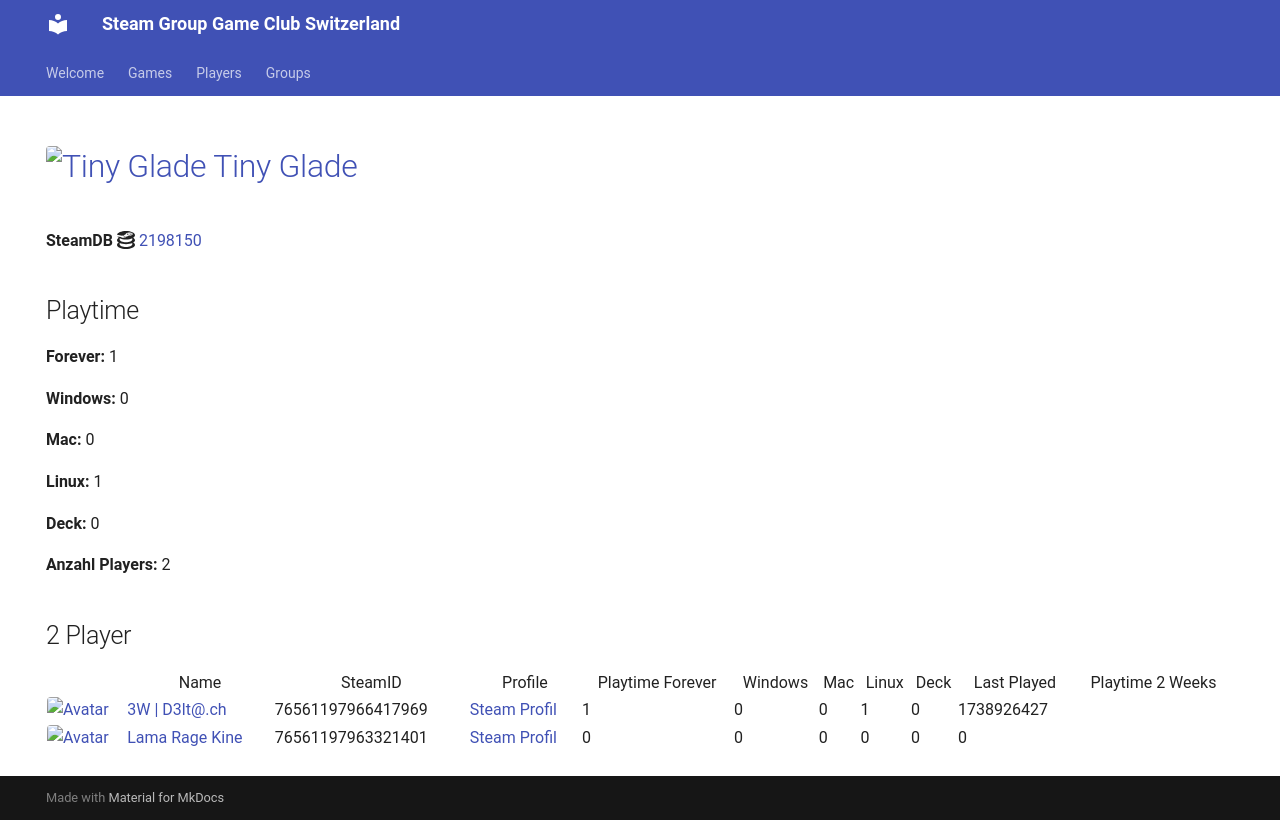

repository: Game-Club-Switzerland/steam.gameclub.ch · page: game/2198150/index.html · generator: mkdocs

---
hide:
  - navigation
  - toc
---
# <a href="https://store.steampowered.com/app/2198150"><img src="https://media.steampowered.com/steamcommunity/public/images/apps/2198150/cabab057d40458476ae363e7c6b8281d561cde7f.jpg" alt="Tiny Glade" style="width:32px;height:32px;border-radius:4px;" /> Tiny Glade</a>

**SteamDB :simple-steamdb:** <a href="https://steamdb.info/app/2198150">2198150</a>

## Playtime

**Forever:** 1

**Windows:** 0

**Mac:** 0

**Linux:** 1

**Deck:** 0

**Anzahl Players:** 3
## 3 Player

<table id="charts-table" class="display" style="width:100%">
            <thead>
                <tr>
                    <th></th>
                    <th>Name</th>
                    <th>SteamID</th>
                    <th>Profile</th>
                    <th>Playtime Forever</th>
                    <th>Windows</th>
                    <th>Mac</th>
                    <th>Linux</th>
                    <th>Deck</th>
                    <th>Last Played</th>
                    <th>Playtime 2 Weeks</th>
                </tr>
            </thead>
            <tbody>
        <tr>
<td><a href="/player/76561197966417969" target="_blank" title="3W | D3lt@.ch"><img src="https://avatars.steamstatic.com/363ea361fc7ff2a14a2a780a5e15e66cee03e434_full.jpg" alt="Avatar" style="width:48px;height:48px;border-radius:4px;"></a></td><td><a href="/player/76561197966417969" target="_blank" title="3W | D3lt@.ch">3W | D3lt@.ch</a></td><td>76561197966417969</td><td><a href="https://steamcommunity.com/id/3wd3lta/" target="_blank">Steam Profil</a></td><td>1</td><td>0</td><td>0</td><td>1</td><td>0</td><td>1738926427</td><td></td></tr>
<tr>
<td><a href="/player/76561197963321401" target="_blank" title="Lama Rage Kine"><img src="https://avatars.steamstatic.com/baf3f1e4fe88fff5f7b21b537acda40c52ec0d56_full.jpg" alt="Avatar" style="width:48px;height:48px;border-radius:4px;"></a></td><td><a href="/player/76561197963321401" target="_blank" title="Lama Rage Kine">Lama Rage Kine</a></td><td>76561197963321401</td><td><a href="https://steamcommunity.com/id/dakine85/" target="_blank">Steam Profil</a></td><td>0</td><td>0</td><td>0</td><td>0</td><td>0</td><td>0</td><td></td></tr>
<tr>
<td><a href="/player/76561197975971094" target="_blank" title="Marco-san"><img src="https://avatars.steamstatic.com/1549337b38219866faf5f61197e2302e5618ec0e_full.jpg" alt="Avatar" style="width:48px;height:48px;border-radius:4px;"></a></td><td><a href="/player/76561197975971094" target="_blank" title="Marco-san">Marco-san</a></td><td>76561197975971094</td><td><a href="https://steamcommunity.com/profiles/76561197975971094/" target="_blank">Steam Profil</a></td><td>0</td><td>0</td><td>0</td><td>0</td><td>0</td><td>0</td><td></td></tr>
</tbody>
</table>
